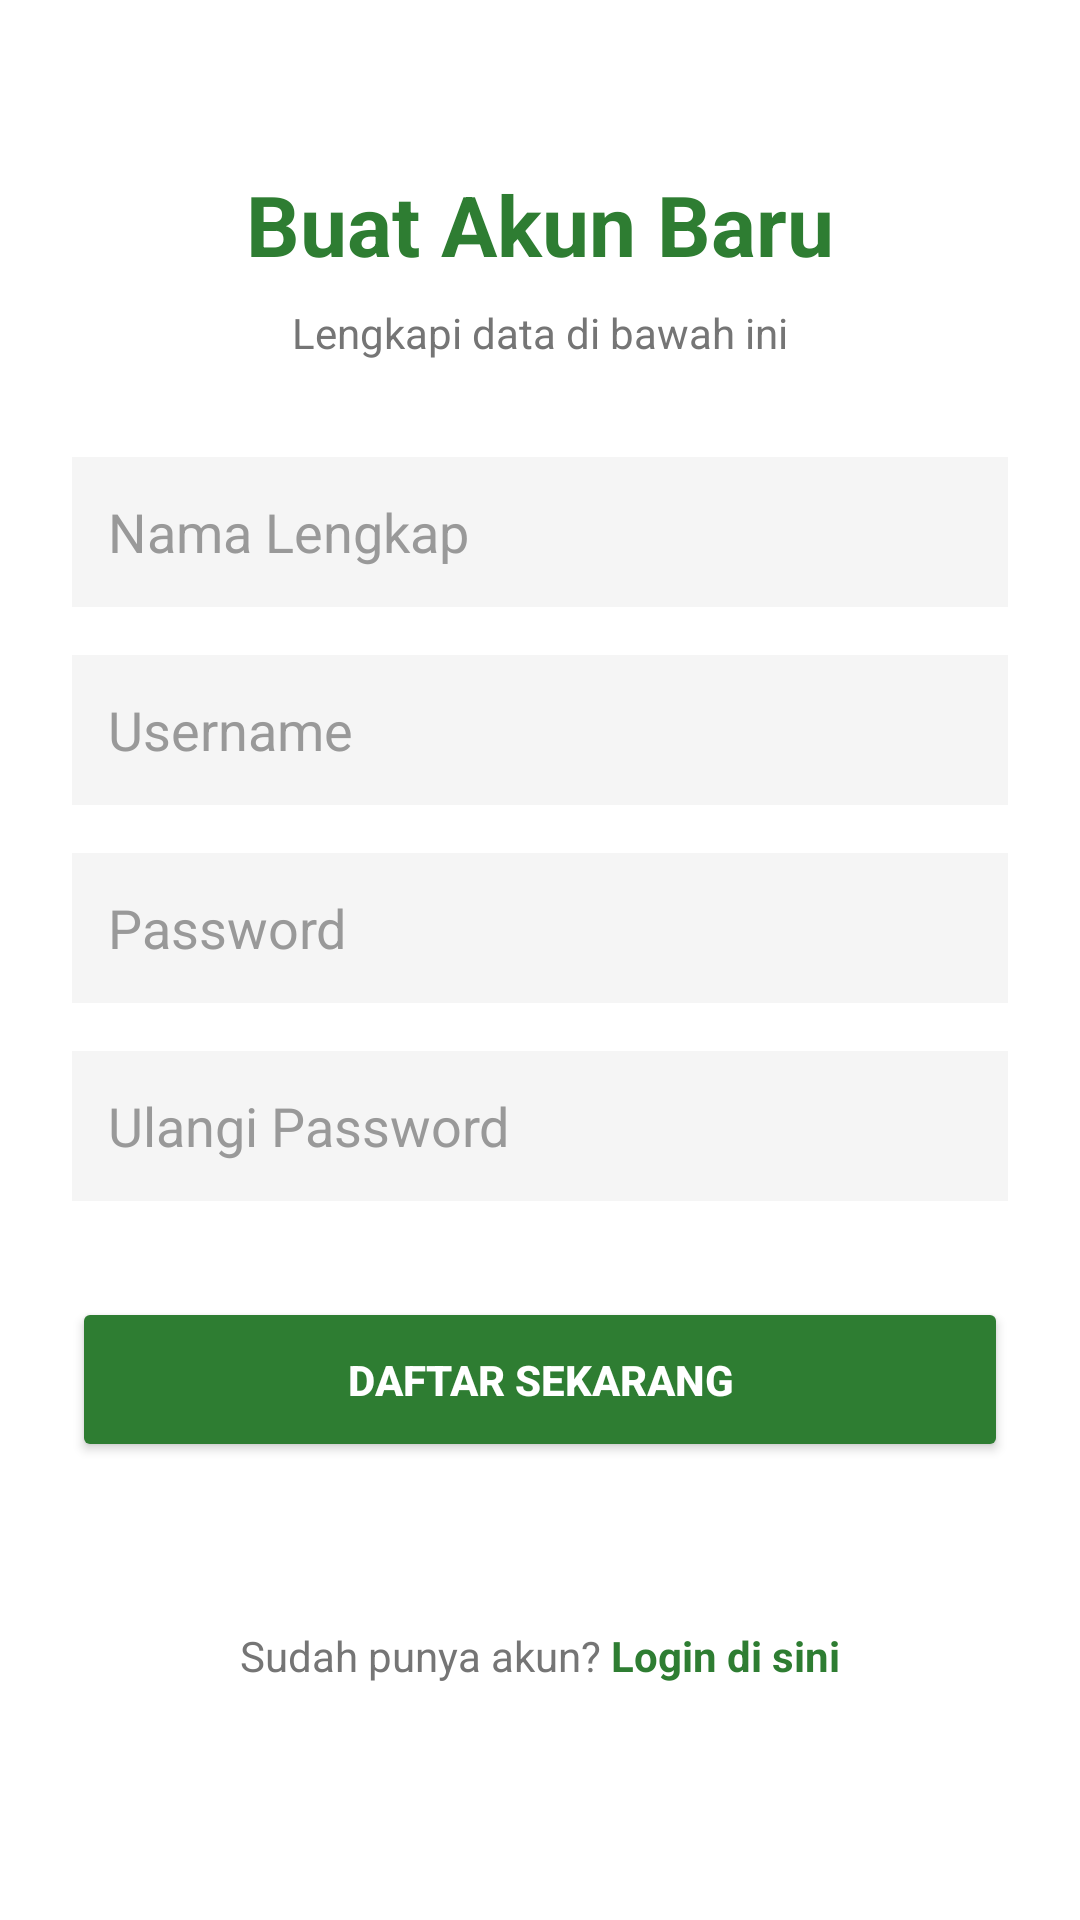

Layout XML and referenced resources for this Android screen:
<!-- AndroidManifest.xml: application theme Theme.PrediksiHargaTBS -->
<!-- res/layout/fragment_register.xml -->
<?xml version="1.0" encoding="utf-8"?>
<ScrollView xmlns:android="http://schemas.android.com/apk/res/android"
    xmlns:app="http://schemas.android.com/apk/res-auto"
    android:layout_width="match_parent"
    android:layout_height="match_parent"
    android:fillViewport="true"
    android:background="#FFFFFF">

    <androidx.constraintlayout.widget.ConstraintLayout
        android:layout_width="match_parent"
        android:layout_height="wrap_content"
        android:padding="24dp">

        <TextView
            android:id="@+id/tvRegisterTitle"
            android:layout_width="wrap_content"
            android:layout_height="wrap_content"
            android:text="Buat Akun Baru"
            android:textSize="28sp"
            android:textStyle="bold"
            android:textColor="#2E7D32"
            android:layout_marginTop="32dp"
            app:layout_constraintTop_toTopOf="parent"
            app:layout_constraintStart_toStartOf="parent"
            app:layout_constraintEnd_toEndOf="parent" />

        <TextView
            android:id="@+id/tvRegisterSubtitle"
            android:layout_width="wrap_content"
            android:layout_height="wrap_content"
            android:text="Lengkapi data di bawah ini"
            android:textSize="14sp"
            android:textColor="#757575"
            android:layout_marginTop="8dp"
            app:layout_constraintTop_toBottomOf="@id/tvRegisterTitle"
            app:layout_constraintStart_toStartOf="parent"
            app:layout_constraintEnd_toEndOf="parent" />

        <EditText
            android:id="@+id/etNamaLengkap"
            android:layout_width="match_parent"
            android:layout_height="50dp"
            android:hint="Nama Lengkap"
            android:textColor="#333333"
            android:textColorHint="#999999"
            android:background="#F5F5F5"
            android:padding="12dp"
            android:layout_marginTop="32dp"
            app:layout_constraintTop_toBottomOf="@id/tvRegisterSubtitle" />

        <EditText
            android:id="@+id/etRegUsername"
            android:layout_width="match_parent"
            android:layout_height="50dp"
            android:hint="Username"
            android:textColor="#333333"
            android:textColorHint="#999999"
            android:background="#F5F5F5"
            android:padding="12dp"
            android:layout_marginTop="16dp"
            app:layout_constraintTop_toBottomOf="@id/etNamaLengkap" />

        <EditText
            android:id="@+id/etRegPassword"
            android:layout_width="match_parent"
            android:layout_height="50dp"
            android:hint="Password"
            android:textColor="#333333"
            android:textColorHint="#999999"
            android:inputType="textPassword"
            android:background="#F5F5F5"
            android:padding="12dp"
            android:layout_marginTop="16dp"
            app:layout_constraintTop_toBottomOf="@id/etRegUsername" />

        <EditText
            android:id="@+id/etRegPasswordConfirm"
            android:layout_width="match_parent"
            android:layout_height="50dp"
            android:hint="Ulangi Password"
            android:inputType="textPassword"
            android:textColor="#333333"
            android:textColorHint="#999999"
            android:background="#F5F5F5"
            android:padding="12dp"
            android:layout_marginTop="16dp"
            app:layout_constraintTop_toBottomOf="@id/etRegPassword" />

        <Button
            android:id="@+id/btnRegister"
            android:layout_width="match_parent"
            android:layout_height="55dp"
            android:text="DAFTAR SEKARANG"
            android:backgroundTint="#2E7D32"
            android:textColor="#FFFFFF"
            android:textStyle="bold"
            android:layout_marginTop="32dp"
            app:layout_constraintTop_toBottomOf="@id/etRegPasswordConfirm" />

        <LinearLayout
            android:layout_width="wrap_content"
            android:layout_height="wrap_content"
            android:orientation="horizontal"
            android:layout_marginTop="24dp"
            android:layout_marginBottom="24dp"
            app:layout_constraintTop_toBottomOf="@id/btnRegister"
            app:layout_constraintBottom_toBottomOf="parent"
            app:layout_constraintStart_toStartOf="parent"
            app:layout_constraintEnd_toEndOf="parent">

            <TextView
                android:layout_width="wrap_content"
                android:layout_height="wrap_content"
                android:text="Sudah punya akun? "
                android:textColor="#757575"
                android:textSize="14sp" />

            <TextView
                android:id="@+id/tvBackToLogin"
                android:layout_width="wrap_content"
                android:layout_height="wrap_content"
                android:text="Login di sini"
                android:textColor="#2E7D32"
                android:textStyle="bold"
                android:textSize="14sp" />
        </LinearLayout>

    </androidx.constraintlayout.widget.ConstraintLayout>
</ScrollView>
<!-- resources referenced by this layout -->
<resources>
  <style name="Theme.PrediksiHargaTBS" parent="Base.Theme.PrediksiHargaTBS" />
  <style name="Base.Theme.PrediksiHargaTBS" parent="Theme.Material3.DayNight.NoActionBar">
          
          <item name="android:statusBarColor">#2E7D32</item>
      </style>
</resources>
